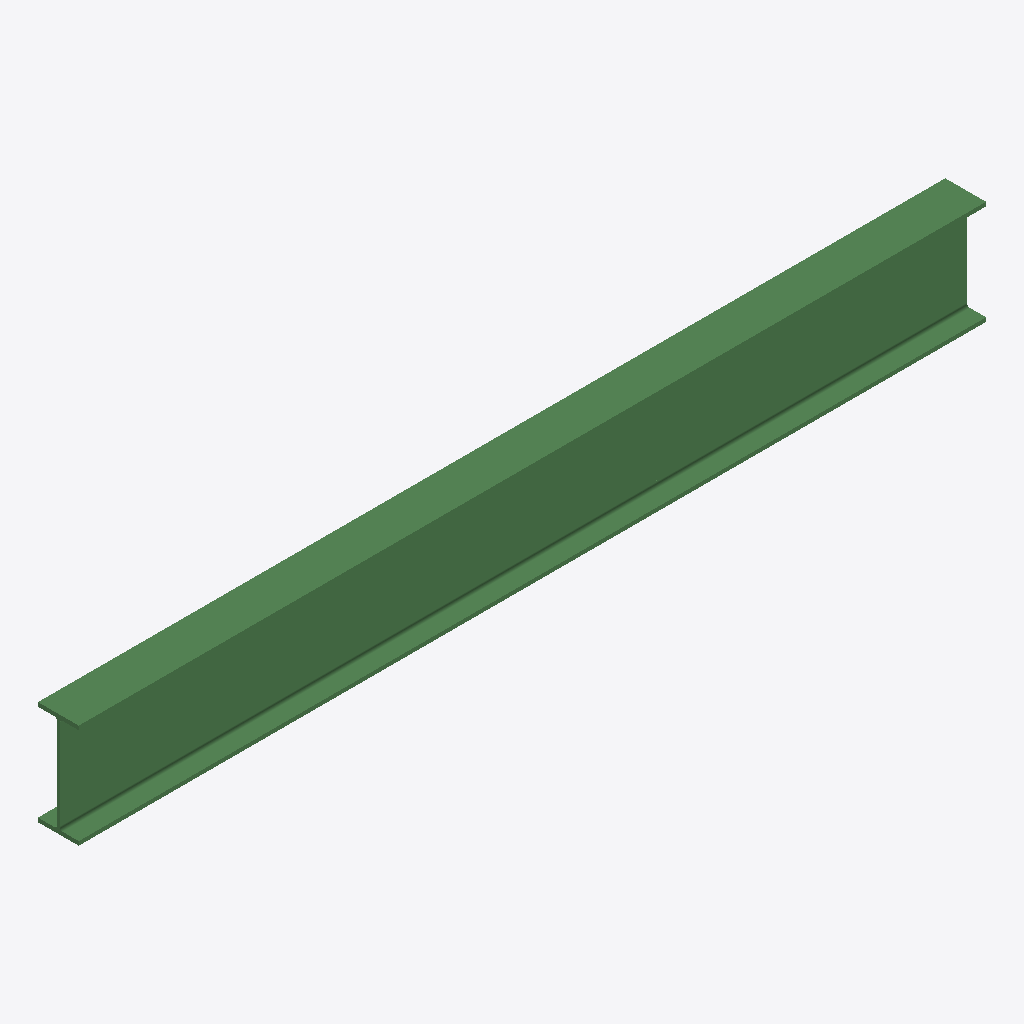
Isometric view of an IFC building model (IFC-SPF (STEP), schema IFC2X3, length unit metre), seen from the south-west, elements coloured by IFC class: 1 beam (green).
Extent 2271.9 m × 102.2 m × 260.4 m (x, y, z). Storeys (1): Default Building Storey at 0.00 m. Elements (1): 1 IfcBeam.

HEADER;
FILE_DESCRIPTION(('ViewDefinition [CoordinationView]'),'2;1');
FILE_NAME('/Users/macbook/Desktop/BIM/data/rst_advanced/IfcBeam120.ifc','2018-08-31T00:05:46-0400',('Unknown Author','info@ifctoolsproject.com'),('Unknown Organization'),'IFC Tools Project - IFC2x3 Java Toolbox','IFC2x3 Java Toolbox 2.0','Unknown Authorizer');
FILE_SCHEMA(('IFC2X3'));
ENDSEC;
DATA;
#55=IFCPROJECT('2VXkl6drn9txTxKCgYSD4D',#47,'Default Project','Description of Default Project',$,$,$,(#50),#54);
#57=IFCBUILDING('1QhAxs3Ln5xxQO_ScuLFwF',#47,'Default Building','Description',$,#56,$,$,.ELEMENT.,$,$,$);
#58=IFCBUILDINGSTOREY('2_rZhLhm558fQDUbgnuvLL',#47,'Default Building Storey','Description',$,#56,$,$,.ELEMENT.,$);
#1=IFCBEAM('17qC4eX$v65AOIXuxtQbm5',#2,'UB-Universal Beam:254x102x28UB:128141',$,'UB-Universal Beam:254x102x28UB:71877',#3,#4,'128141');
ENDSEC;
